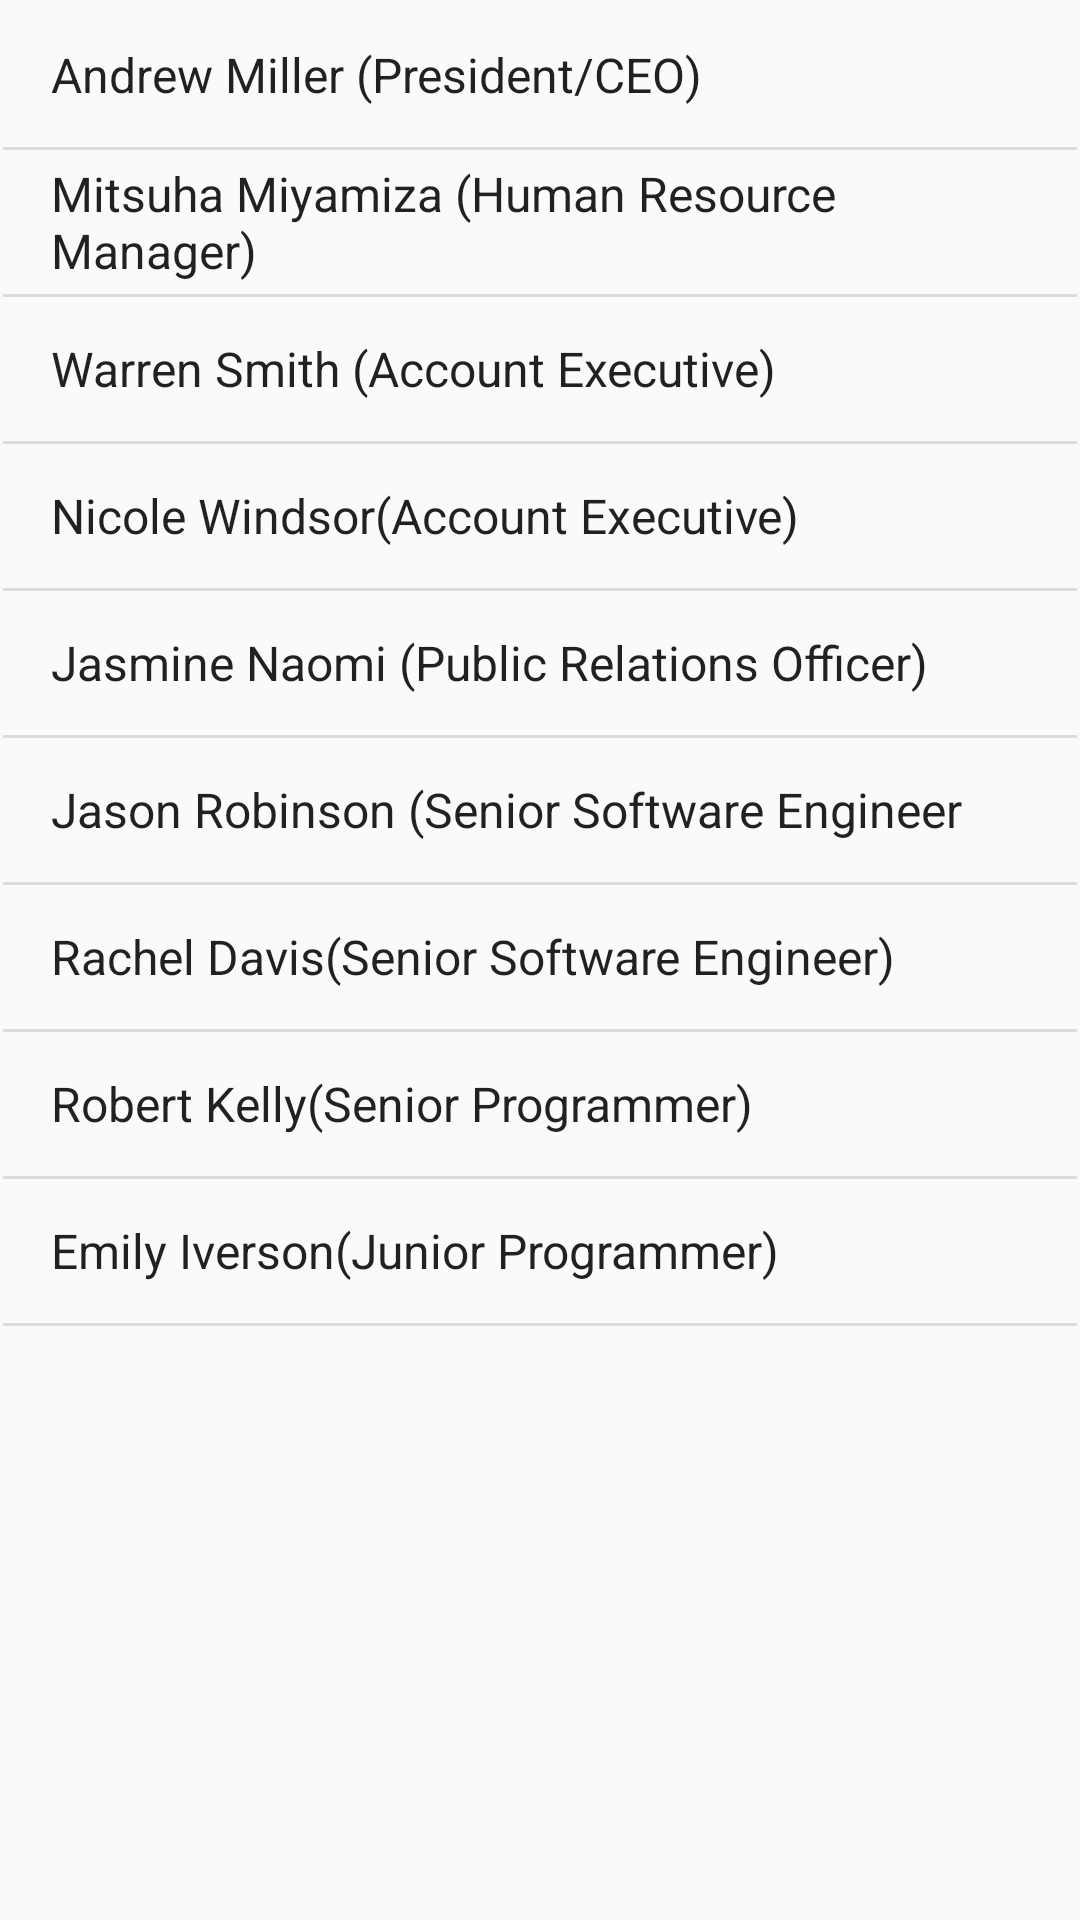

The Android layout XML behind this screen, and the referenced resources:
<!-- AndroidManifest.xml: application theme Theme.BorcelleCommunicationApp -->
<!-- res/layout/activity_staffdirectory.xml -->
<?xml version="1.0" encoding="utf-8"?>
<androidx.constraintlayout.widget.ConstraintLayout xmlns:android="http://schemas.android.com/apk/res/android"
    xmlns:app="http://schemas.android.com/apk/res-auto"
    xmlns:tools="http://schemas.android.com/tools"
    android:layout_width="match_parent"
    android:layout_height="match_parent">

    <ListView
        android:entries="@array/Staffdirectory"
        android:id="@+id/mstaffdirectory"
        android:layout_width="0dp"
        android:layout_height="0dp"
        android:layout_marginStart="1dp"
        android:layout_marginLeft="1dp"
        android:layout_marginTop="1dp"
        android:layout_marginEnd="1dp"
        android:layout_marginRight="1dp"
        android:layout_marginBottom="1dp"
        app:layout_constraintBottom_toBottomOf="parent"
        app:layout_constraintEnd_toEndOf="parent"
        app:layout_constraintStart_toStartOf="parent"
        app:layout_constraintTop_toTopOf="parent" />
</androidx.constraintlayout.widget.ConstraintLayout>
<!-- resources referenced by this layout -->
<resources>
  <string-array name="Staffdirectory">
          <item>Andrew Miller (President/CEO)</item>
          <item>Mitsuha Miyamiza (Human Resource Manager)</item>
          <item>Warren Smith (Account Executive)</item>
          <item>Nicole Windsor(Account Executive)</item>
          <item>Jasmine Naomi (Public Relations Officer)</item>
          <item>Jason Robinson (Senior Software Engineer</item>
          <item>Rachel Davis(Senior Software Engineer)</item>
          <item>Robert Kelly(Senior Programmer)</item>
          <item>Emily Iverson(Junior Programmer)</item>
      </string-array>
  <style name="Theme.BorcelleCommunicationApp" parent="Theme.AppCompat.DayNight.NoActionBar">
          
          <item name="colorPrimary">@color/purple_500</item>
          <item name="colorPrimaryVariant">@color/purple_700</item>
          <item name="colorOnPrimary">@color/white</item>
          
          <item name="colorSecondary">@color/teal_200</item>
          <item name="colorSecondaryVariant">@color/teal_700</item>
          <item name="colorOnSecondary">@color/black</item>
          
          <item name="android:statusBarColor" tools:targetApi="21">?attr/colorPrimaryVariant</item>
          
      </style>
  <!-- not gathered from this repository: default colours our renderer supplied (Android Studio template values) -->
  <color name="purple_500">#FF6200EE</color>
  <color name="purple_700">#FF3700B3</color>
  <color name="teal_200">#FF03DAC5</color>
  <color name="teal_700">#FF018786</color>
  <color name="black">#FF000000</color>
  <color name="white">#FFFFFFFF</color>
</resources>
